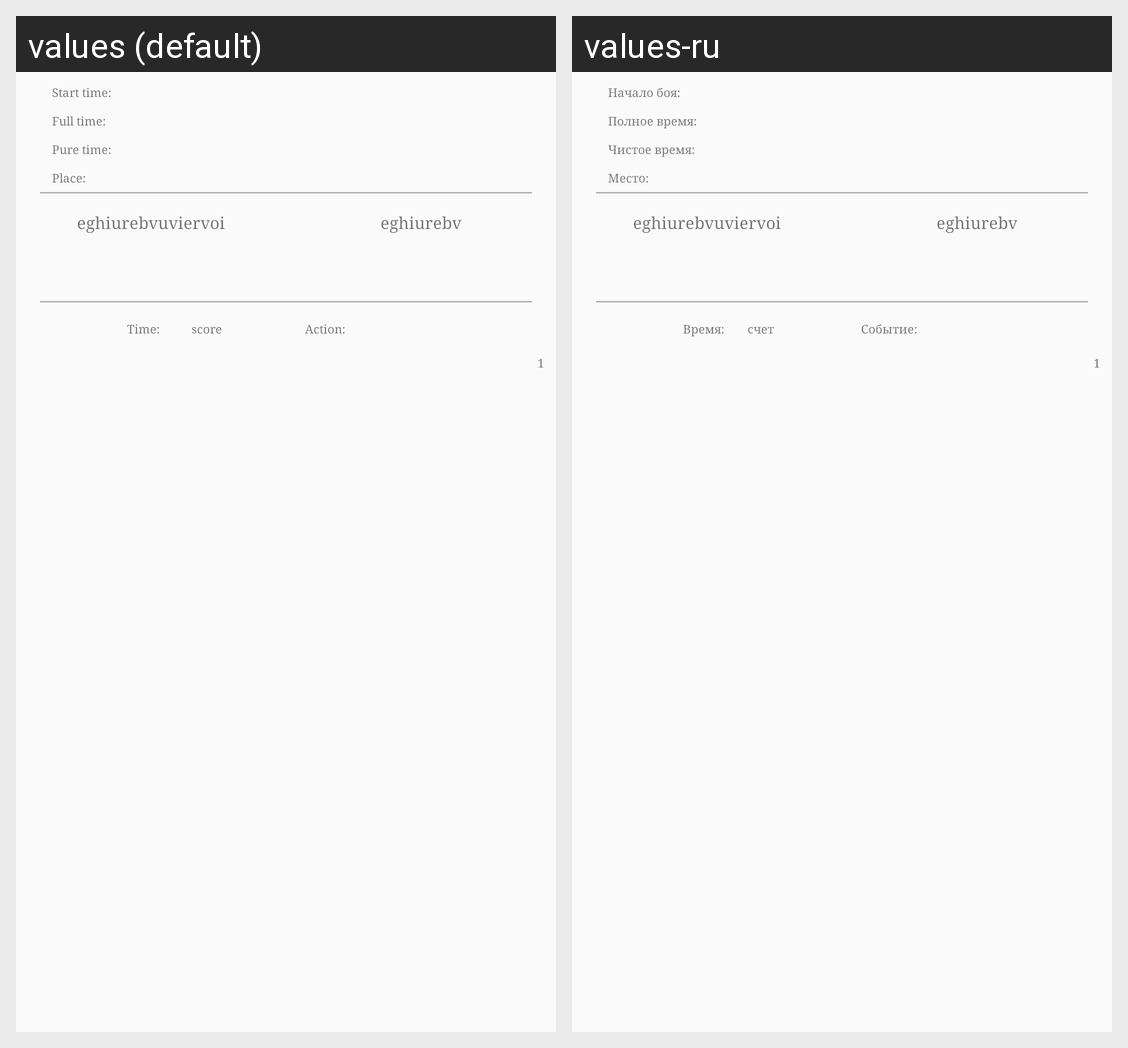

Strings drawn on this Android screen and how each of the app's shown locales translates them:
Android screen res/layout/pdf_layout_two_p_l_tweight_first.xml rendered under 2 locales, left to right: values (default), values-ru. Device: Nexus 5 (rendered at 1080×1920; each locale shown at half size, 540×960, under a caption strip naming it); theme AppTheme.
Strings drawn on this screen, with the default value and each locale's value (text and hints the layout hard-codes, and strings that could not be matched under every locale, appear in the picture but are not listed):

start_time
  values: Start time:
  values-ru: Начало боя:

full_time
  values: Full time:
  values-ru: Полное время:

pure_time
  values: Pure time:
  values-ru: Чистое время:

place
  values: Place:
  values-ru: Место:

time
  values: Time:
  values-ru: Время:

score
  values: score
  values-ru: счет

action
  values: Action:
  values-ru: Событие:
